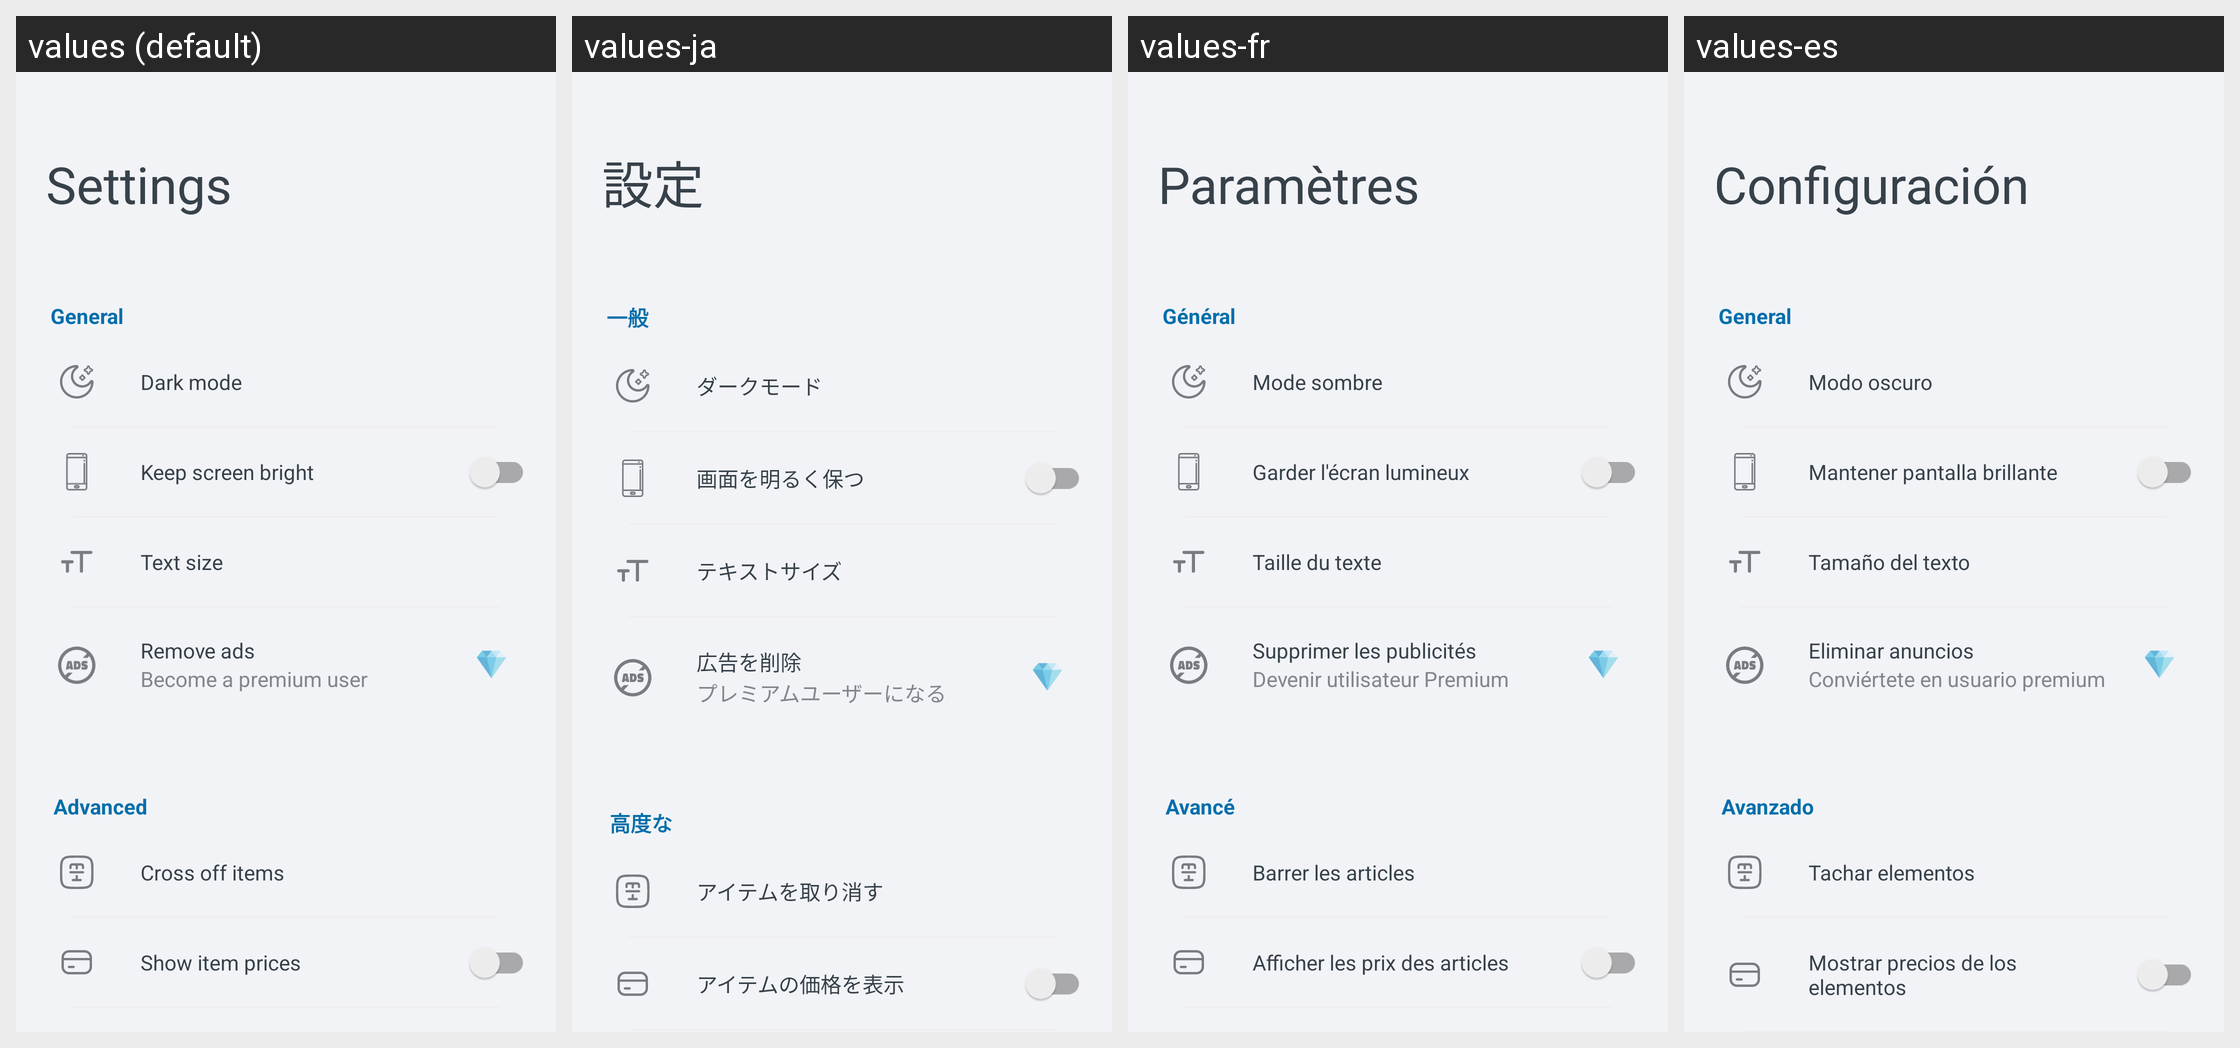

The Android screen above is rendered under several locales of the same app. Produce the string resources it draws, with the default and per-locale values.
Android screen res/layout/activity_settings.xml rendered under 4 locales, left to right: values (default), values-ja, values-fr, values-es. Device: Nexus 5 (rendered at 1080×1920; each locale shown at half size, 540×960, under a caption strip naming it); theme Theme.ShoppingList.
Other locales in the repository, not shown: values-ar, values-de, values-hi, values-pl, values-pt, values-ru, values-zh.
Strings drawn on this screen, with the default value and each locale's value (text and hints the layout hard-codes, and strings that could not be matched under every locale, appear in the picture but are not listed):

activity_settings__generalHeaderText
  values: General
  values-ja: 一般
  values-fr: Général
  values-es: General

activity_settings__themeText
  values: Dark mode
  values-ja: ダークモード
  values-fr: Mode sombre
  values-es: Modo oscuro

activity_settings__screenText
  values: Keep screen bright
  values-ja: 画面を明るく保つ
  values-fr: Garder l'écran lumineux
  values-es: Mantener pantalla brillante

activity_settings__textSizeText
  values: Text size
  values-ja: テキストサイズ
  values-fr: Taille du texte
  values-es: Tamaño del texto

activity_settings__removeAdsText
  values: Remove ads
  values-ja: 広告を削除
  values-fr: Supprimer les publicités
  values-es: Eliminar anuncios

activity_settings__removeAdsSubText
  values: Become a premium user
  values-ja: プレミアムユーザーになる
  values-fr: Devenir utilisateur Premium
  values-es: Conviértete en usuario premium

activity_settings__advancedHeaderText
  values: Advanced
  values-ja: 高度な
  values-fr: Avancé
  values-es: Avanzado

activity_settings__strikeText
  values: Cross off items
  values-ja: アイテムを取り消す
  values-fr: Barrer les articles
  values-es: Tachar elementos

activity_settings__disable_price_Text
  values: Show item prices
  values-ja: アイテムの価格を表示
  values-fr: Afficher les prix des articles
  values-es: Mostrar precios de los elementos
